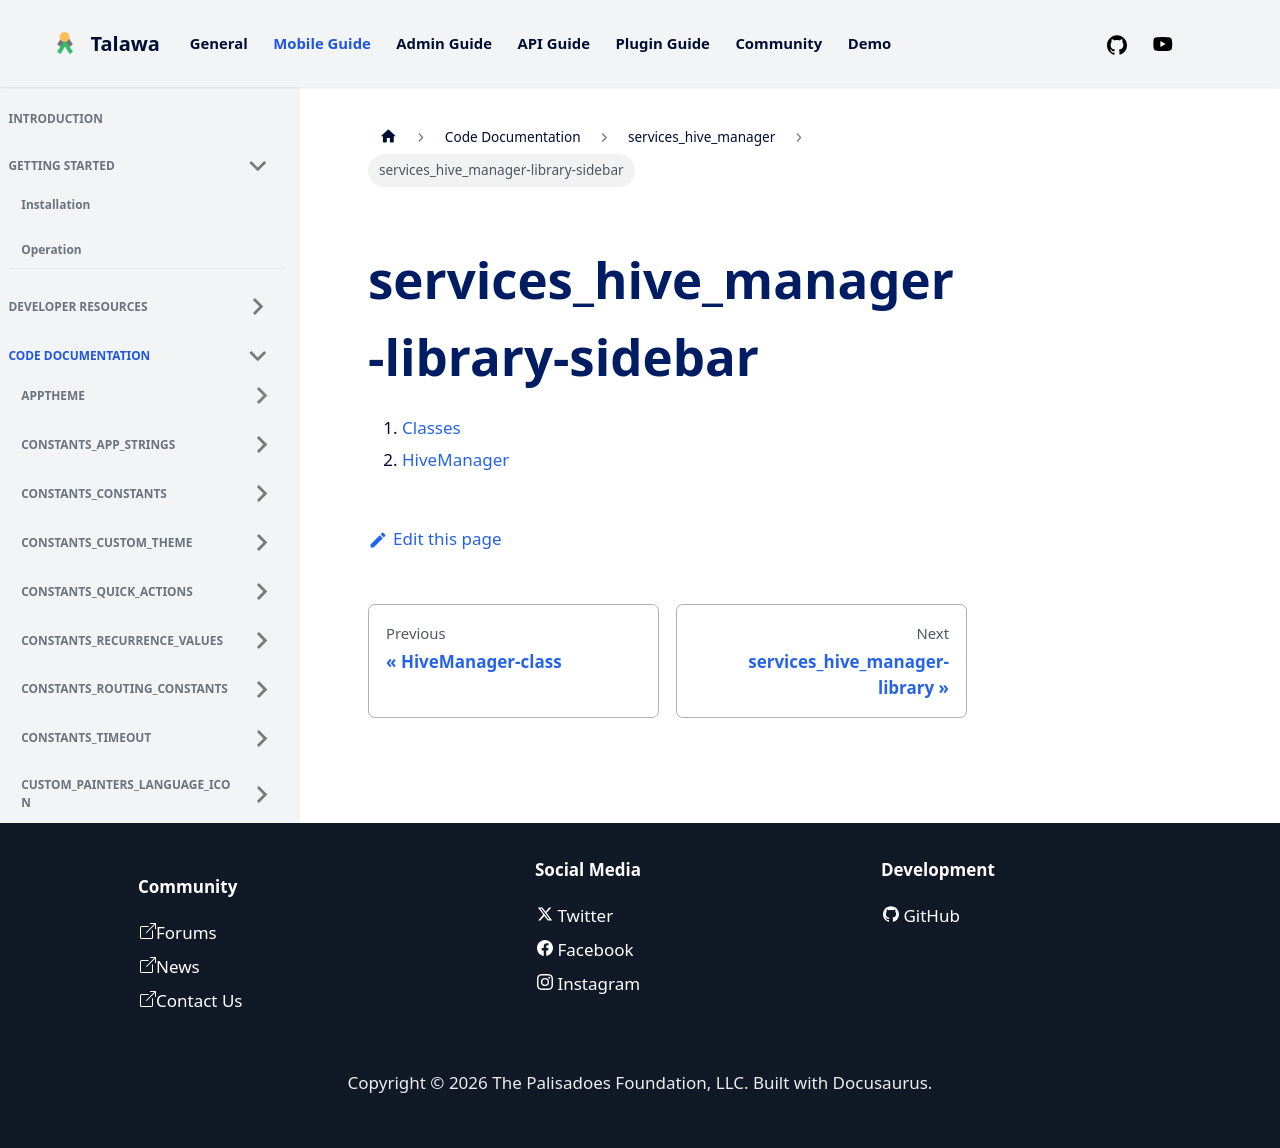

repository: PalisadoesFoundation/talawa · page: docs/auto-docs/services_hive_manager/services_hive_manager-library-sidebar/index.html · generator: docusaurus

1.  [Classes](./#classes)
2.  [HiveManager](./HiveManager-class.md)
